Run: headless pygame with SDL's dummy video driver; simulated clock (each Clock.tick advances the game by its frame time, no real sleeping); random seed 0; keys injected as events and as key.get_pressed() state; no mouse input.
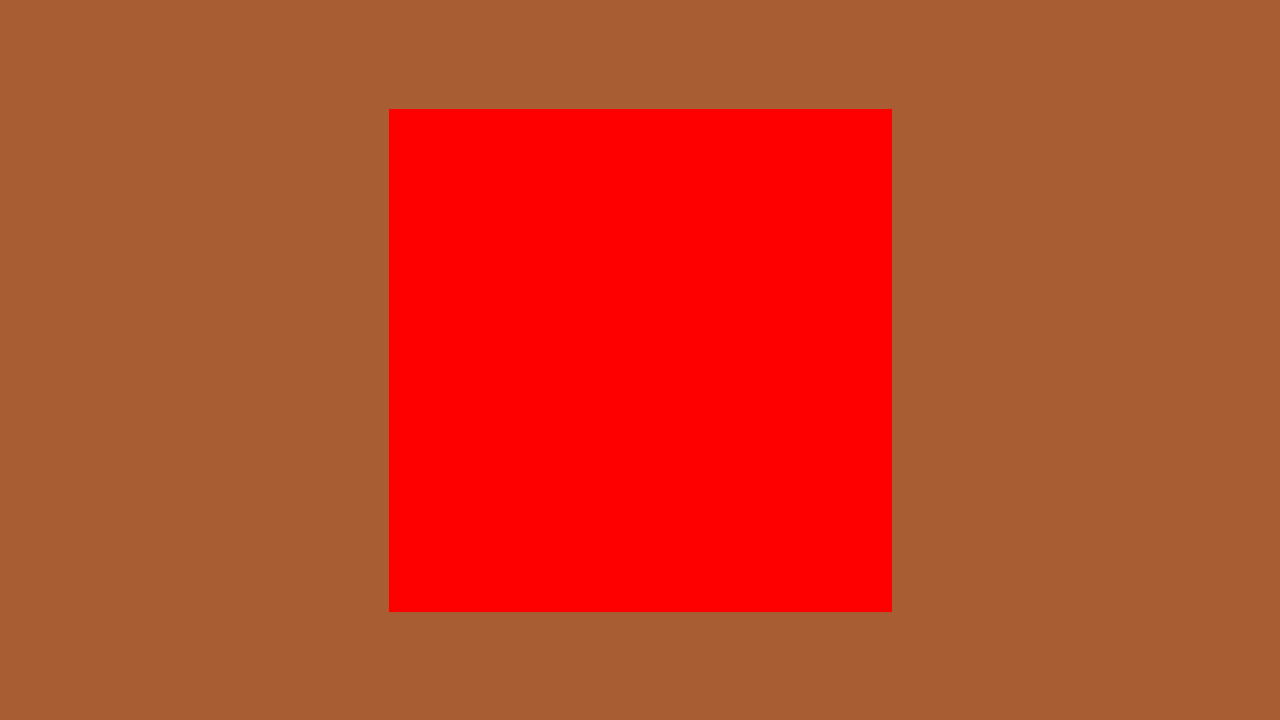
Frame 1 of 4 · flips 1–60 · no input
Frame 2 of 4 · flips 61–180 · tapped SPACE, RETURN · held RIGHT (→), D · screen unchanged from frame 1, image omitted
Frame 3 of 4 · flips 181–300 · held DOWN (↓), S · screen unchanged from frame 2, image omitted
Frame 4 of 4 · flips 301–420 · held LEFT (←), A, UP (↑), W · screen unchanged from frame 3, image omitted

The pygame program that drew these frames:

import pygame
from pygame._sdl2 import Window

# pygame setup
pygame.init()
screen = pygame.display.set_mode((1280, 720), pygame.RESIZABLE)
Window.from_display_module().maximize()
clock = pygame.time.Clock()
running = True
dt = 0

bgBrown = pygame.Color(168, 94, 50)

while running:
    # poll for events
    # pygame.QUIT event means the user clicked X to close your window
    for event in pygame.event.get():
        if event.type == pygame.QUIT:
            running = False

    centerScreen = pygame.Vector2(screen.get_width() / 2, screen.get_height() / 2)

    w, h = pygame.display.get_surface().get_size()
    gameBoardSize = min(w, h) * 0.7
    gameBoard = pygame.Rect(0, 0, gameBoardSize, gameBoardSize)
    gameBoard.center = centerScreen

    screen.fill(bgBrown)

    # Render checkerboard
    # First, render outer square in the center of screen
    pygame.draw.rect(screen, "red", gameBoard)

    # flip() the display to put your work on screen
    pygame.display.flip()

pygame.quit()
